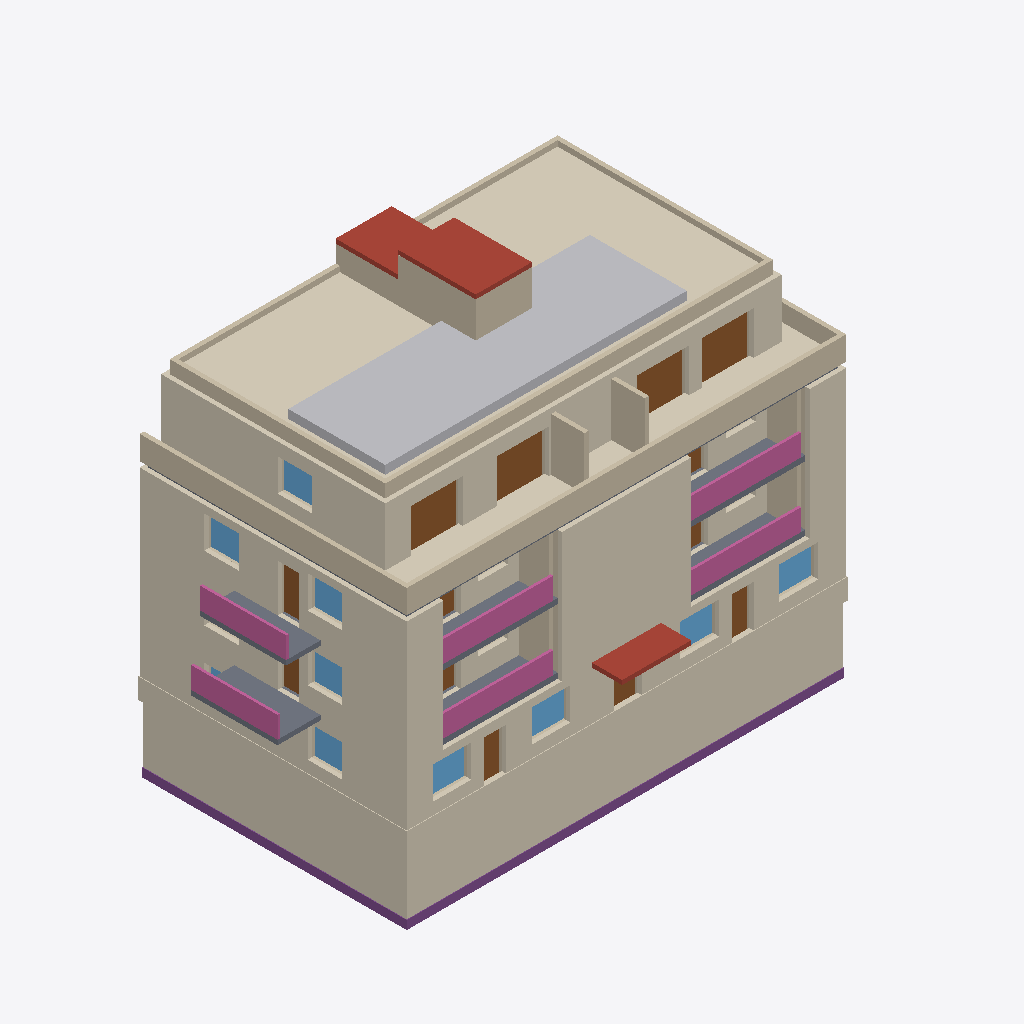
Isometric view of an IFC building model (IFC-SPF (STEP), schema IFC4, length unit metre), seen from the south-west, elements coloured by IFC class: 33 walls (beige), 28 coverings (cream), 13 doors (brown), 10 windows (light blue), 6 railings (pink), 5 slabs (grey), 3 roofs (red-brown), 3 footings (purple), 1 other element (light grey).
Extent 24.8 m × 13.8 m × 18.8 m (x, y, z). Storeys (6): UG at -3.00 m; EG at 0.00 m; 1. OG at 3.00 m; 2. OG at 6.00 m; Attika at 9.00 m; Dach at 12.00 m. Elements (342): 80 IfcCovering, 78 IfcWall, 40 IfcWindow, 36 IfcDoor, 35 IfcSanitaryTerminal, 13 IfcFurniture, 13 IfcSlab, 9 IfcUnitaryEquipment, 8 IfcElectricDistributionBoard, 8 IfcRailing, 7 IfcSpaceHeater, 6 IfcFooting.

HEADER;
FILE_DESCRIPTION(('ViewDefinition [CoordinationView]'),'2;1');
FILE_NAME('','2026-10-12T21:20:42',(''),(''),'IfcOpenShell 0.9.0alpha0-8c614fa','IfcOpenShell 0.9.0alpha0-8c614fa','');
FILE_SCHEMA(('IFC4'));
ENDSEC;
DATA;
#1=IFCPROJECT('1s4rDkb8XE$gfDsyVIg_Yr',$,'MFH Musterstrasse 1','Neubau Mehrfamilienhaus, 7 Wohnungen, Projekt-Nr. 2026-041',$,$,$,(#10),#5);
#12=IFCSITE('17WOHoZzf7gRjhOFOqI4pY',$,'Grundstueck Musterstrasse 1, Parz. 1234',$,$,$,$,$,$,(47,3,0),(8,18,0),435.0,$,$);
#13=IFCBUILDING('0boF7qR7z6dPk$IvQYet0F',$,'MFH Musterstrasse 1','7 Wohnungen, UG, EG, 2 OG, Attika',$,$,$,$,$,$,$,$);
#16=IFCBUILDINGSTOREY('2ume15GP54WeKCgCpw9Xfc',$,'UG',$,$,#27,$,$,$,-3.0);
#18=IFCBUILDINGSTOREY('2gtzmCjgb3nQwu7UfrpKky',$,'EG',$,$,#32,$,$,$,0.0);
#19=IFCBUILDINGSTOREY('1KFS5qzrbDvhJduI2vsPfU',$,'1. OG',$,$,#37,$,$,$,3.0);
#20=IFCBUILDINGSTOREY('0RIcMw8J13kgof5zSN3rtI',$,'2. OG',$,$,#42,$,$,$,6.0);
#21=IFCBUILDINGSTOREY('3zLFxA6TfA6QzfpX2eZ2TL',$,'Attika',$,$,#47,$,$,$,9.0);
#22=IFCBUILDINGSTOREY('2eyogKmPD5zfL1zEnTqH8u',$,'Dach',$,$,#52,$,$,$,12.0);
#15603=IFCCOVERING('2uG7bNu0v8PumlNkZ7ieaN',$,'Flachdach extensiv begruent',$,$,#15614,#15609,$,.ROOFING.);
#16132=IFCSOLARDEVICE('2P7rSuAfb2rub7_0fzIw1B',$,'PV-Anlage 18 kWp aufgestaendert',$,$,#16143,#16138,$,.SOLARPANEL.);
#448=IFCCOVERING('0CwSKPBsT2cx6BgK4rWz9r',$,'Perimeterdaemmung Sued',$,$,#459,#454,$,.INSULATION.);
#1655=IFCCOVERING('3toSMS39z2dBtxUfmminjY',$,'Fassade verputzt Sued EG',$,$,#1666,#1661,$,.CLADDING.);
#9507=IFCCOVERING('0FOJd5vi96WBpUZmnWf$UX',$,'Fassade verputzt West 2. OG',$,$,#9518,#9513,$,.CLADDING.);
#514=IFCCOVERING('2WNl$IOEf3df10Qzz2UR7_',$,'Perimeterdaemmung West',$,$,#525,#520,$,.INSULATION.);
#13851=IFCCOVERING('0kioB1HS18$gHb8K5BxNXc',$,'Fassade Holz Attika Sued',$,$,#13862,#13857,$,.CLADDING.);
#13907=IFCCOVERING('1tWP_wuw1FwArxMQ$GWf8t',$,'Fassade Holz Attika West',$,$,#13918,#13913,$,.CLADDING.);
#15435=IFCWALL('07QtjrtdbBsh7GZftaukLB',$,'Bruestung Dachterrasse Sued',$,$,#15446,#15441,$,.PARAPET.);
#5427=IFCCOVERING('0XZHKteeXFKQKzR1ztauoZ',$,'Fassade verputzt West 1. OG',$,$,#5438,#5433,$,.CLADDING.);
#1459=IFCCOVERING('2B0NwaXk9998W2jo$HkZXG',$,'Sockel Sued',$,$,#1470,#1465,$,.CLADDING.);
#9591=IFCCOVERING('0qt9rPI_r8K9W7Bz1saqlc',$,'Fassade verputzt Sued 2. OG',$,$,#9602,#9597,$,.CLADDING.);
#15402=IFCCOVERING('1N5128ty990xEtpdpFTSqS',$,'Dachterrasse Plattenbelag auf Stelzlagern',$,$,#15413,#15408,$,.ROOFING.);
#5511=IFCCOVERING('2Si4cZAYrDzfsiEZ_UOdB7',$,'Fassade verputzt Sued 1. OG',$,$,#5522,#5517,$,.CLADDING.);
#1599=IFCCOVERING('3ouUzCjgvEUumYjqyyDh5d',$,'Fassade verputzt West EG',$,$,#1610,#1605,$,.CLADDING.);
#15467=IFCWALL('0dlI2ABDT76gY4cw8cxFBt',$,'Bruestung Dachterrasse West',$,$,#15478,#15473,$,.PARAPET.);
#15636=IFCWALL('1rM7RJP6n0BvCyztku$VP4',$,'Attika Dachrand Sued',$,$,#15647,#15642,$,.PARAPET.);
#1515=IFCCOVERING('2rq134iDP1Ge4rKpYmjLBY',$,'Sockel West',$,$,#1526,#1521,$,.CLADDING.);
#16092=IFCSLAB('20wAp5ejXCeAp6nxZrtVgI',$,'Dachausstieg Treppenhaus Decke',$,$,#16103,#16098,$,.ROOF.);
#65=IFCFOOTING('0kEkimzn1DuAsw9NBkiQ5K',$,'Streifenfundament Sued',$,$,#77,#71,$,.STRIP_FOOTING.);
#15700=IFCWALL('0fVt_kTNvBdRpcUKERT8k1',$,'Attika Dachrand West',$,$,#15711,#15706,$,.PARAPET.);
#4832=IFCSLAB('2LvCoSuYLFgwpENz2G5nDA',$,'Geschossdecke ueber EG',$,$,#4844,#4838,$,.FLOOR.);
#8912=IFCSLAB('2rFgr2IkD2mfGpEYO4oxJm',$,'Geschossdecke ueber 1. OG',$,$,#8924,#8918,$,.FLOOR.);
#15668=IFCWALL('1gz2WGFifDBAXDtCJjbSVC',$,'Attika Dachrand Nord',$,$,#15679,#15674,$,.PARAPET.);
#9563=IFCCOVERING('3WErEoogf8dQuUlRWTrDSO',$,'Fassade verputzt Sued 2. OG',$,$,#9574,#9569,$,.CLADDING.);
#9619=IFCCOVERING('08boMRK3jFkgyWMTa0HHsK',$,'Fassade verputzt Sued 2. OG',$,$,#9630,#9625,$,.CLADDING.);
#15908=IFCSLAB('3ZG8n_nhX3CeJhltJtYz1B',$,'Liftueberfahrt Decke',$,$,#15919,#15914,$,.ROOF.);
#16018=IFCWALL('3hhMRYLED17g_9ORjlI2HW',$,'Dachausstieg Treppenhaus Wand 3',$,$,#16029,#16024,$,.SOLIDWALL.);
#11065=IFCRAILING('1auANXGc1CxQ$p7mXskX0p',$,'Loggiabruestung 2. OG',$,'PARAPET',#11076,#11071,$,.USERDEFINED.);
#7016=IFCRAILING('09CMvvKMXFdhIurQJvxbSh',$,'Loggiabruestung 1. OG',$,'PARAPET',#7027,#7022,$,.USERDEFINED.);
#6985=IFCRAILING('3PONkvMLL4BxTHMCgUFVVM',$,'Loggiabruestung 1. OG',$,'PARAPET',#6996,#6991,$,.USERDEFINED.);
#11096=IFCRAILING('0BxwfsU594hP4STvbUXbhJ',$,'Loggiabruestung 2. OG',$,'PARAPET',#11107,#11102,$,.USERDEFINED.);
#5539=IFCCOVERING('38A_3erYD6IOCQX6XOnPcg',$,'Fassade verputzt Sued 1. OG',$,$,#5550,#5545,$,.CLADDING.);
#5483=IFCCOVERING('1l9i8Ew8992e6ZR2frF5wW',$,'Fassade verputzt Sued 1. OG',$,$,#5494,#5489,$,.CLADDING.);
#16168=IFCSLAB('0RFq_jHHP1HBuMQWnvYduJ',$,'Vordach Hauseingang',$,$,#16179,#16174,$,.ROOF.);
#6839=IFCSLAB('2l3rA_qyz9UgVpJa7$Rwzb',$,'Balkonplatte West 1. OG',$,$,#6850,#6845,$,.FLOOR.);
#136=IFCFOOTING('3RvmvInDvEh984BbLqeFmV',$,'Streifenfundament West',$,$,#147,#142,$,.STRIP_FOOTING.);
#15948=IFCWALL('3HG1aS3af0efYTCgyYJbCI',$,'Dachausstieg Treppenhaus Wand 1',$,$,#15959,#15954,$,.SOLIDWALL.);
#6923=IFCRAILING('2ccw2JVzz2AxTZGBrBKylV',$,'Balkonbruestung West 1. OG',$,$,#6934,#6929,$,.BALUSTRADE.);
#11003=IFCRAILING('1mjS3mxzv6AxTY78YHiLel',$,'Balkonbruestung West 2. OG',$,$,#11014,#11009,$,.BALUSTRADE.);
#13787=IFCWALL('3iQhcm_zTBHQt_qOJsbijH',$,'Treppenhauswand Ost Attika',$,$,#13798,#13793,$,.SOLIDWALL.);
#13755=IFCWALL('21X_SN9Zf2GPzOQaSm0v$_',$,'Treppenhauswand West Attika',$,$,#13766,#13761,$,.SOLIDWALL.);
#15732=IFCWALL('3twKL9UfL9Cwwq3fEAgE2X',$,'Attika Dachrand Ost',$,$,#15743,#15738,$,.PARAPET.);
#14085=IFCDOOR('1vODAvVyb4AOcojJKfzPTt',$,'Hebeschiebetuer Attika',$,$,#14096,#14091,$,2.3,2.4,.DOOR.,$,$);
#14004=IFCDOOR('01DIeaiELAyfVZ5QRG$A6U',$,'Hebeschiebetuer Attika',$,$,#14015,#14010,$,2.3,2.4,.DOOR.,$,$);
#14247=IFCDOOR('23uWEK7XHDVftvUi0LHVR8',$,'Hebeschiebetuer Attika',$,$,#14258,#14253,$,2.3,2.4,.DOOR.,$,$);
#10919=IFCSLAB('3AY4nJ6xb28g$fE50BGXFD',$,'Balkonplatte West 2. OG',$,$,#10930,#10925,$,.FLOOR.);
#5595=IFCCOVERING('1xVVXeLQb4HP8SVB4Z2VKI',$,'Fassade verputzt Loggia 1. OG',$,$,#5606,#5601,$,.CLADDING.);
#9675=IFCCOVERING('0yY2i8jSb1BBKKrRLc0G4G',$,'Fassade verputzt Loggia 2. OG',$,$,#9686,#9681,$,.CLADDING.);
#9647=IFCCOVERING('29k3iQFYPF69n7jPKqXq3X',$,'Fassade verputzt Loggia 2. OG',$,$,#9658,#9653,$,.CLADDING.);
#5567=IFCCOVERING('0LWBe1Lez2lwgXAVAEnXDT',$,'Fassade verputzt Loggia 1. OG',$,$,#5578,#5573,$,.CLADDING.);
#14166=IFCDOOR('3dDJZ8ubT7fPTuaNnT6v7q',$,'Hebeschiebetuer Attika',$,$,#14177,#14172,$,2.3,2.4,.DOOR.,$,$);
#15834=IFCWALL('0IXLdAap9Elg69gXtbC_Tn',$,'Liftueberfahrt Wand 3',$,$,#15845,#15840,$,.SOLIDWALL.);
#9255=IFCWALL('2fSaEU8TzFUQ1QzqOscPH2',$,'Loggia Seitenwand 2. OG',$,$,#9266,#9261,$,.SOLIDWALL.);
#5175=IFCWALL('1jNxRMuWb5Nf8o6EYpKe6f',$,'Loggia Seitenwand 1. OG',$,$,#5186,#5181,$,.SOLIDWALL.);
#5079=IFCWALL('1yLC_Z5lPB9QKuHYCj1ACL',$,'Loggia Seitenwand 1. OG',$,$,#5090,#5085,$,.SOLIDWALL.);
#9159=IFCWALL('2lzkHHBO96C8Qeekukd08_',$,'Loggia Seitenwand 2. OG',$,$,#9170,#9165,$,.SOLIDWALL.);
#15499=IFCWALL('1Wu8TZQE539QhFoiufesLz',$,'Bruestung Dachterrasse Ost',$,$,#15510,#15505,$,.PARAPET.);
#1235=IFCWALL('0oI_sUQ_LD7PqGVNtYD5wR',$,'Aussenwand Sued EG',$,$,#1246,#1241,$,.SOLIDWALL.);
#1805=IFCWINDOW('0JgIDv1DT3EuBLE2es0QuZ',$,'Fenster Sued EG',$,$,#1816,#1811,$,1.5,1.8,.WINDOW.,$,$);
#1967=IFCWINDOW('3aHyngR$f1yfmQJQizqkz_',$,'Fenster Sued EG',$,$,#1978,#1973,$,1.5,1.8,.WINDOW.,$,$);
#1724=IFCWINDOW('3qlDobmLTDthQXSy9TybTB',$,'Fenster Sued EG',$,$,#1735,#1730,$,1.5,1.8,.WINDOW.,$,$);
#13540=IFCSLAB('0hvkmb6ZDDGQaZtS6$p82M',$,'Geschossdecke ueber 2. OG',$,$,#13552,#13546,$,.FLOOR.);
#10551=IFCWINDOW('2I4AGbXFnFLQ7_KYP4t8Km',$,'Fenster West 2. OG',$,$,#10562,#10557,$,1.5,1.6,.WINDOW.,$,$);
#14571=IFCWINDOW('0KlNyCwAX9$BKPmZ5c1tYO',$,'Fenster W Attika',$,$,#14582,#14577,$,1.5,1.6,.WINDOW.,$,$);
#1886=IFCWINDOW('2CepsD$lz9NxLaoxmlWzrQ',$,'Fenster Sued EG',$,$,#1897,#1892,$,1.5,1.8,.WINDOW.,$,$);
#2684=IFCWINDOW('2kEigDAVX4zwzc1PtsRK8t',$,'Fenster West EG',$,$,#2695,#2690,$,1.5,1.6,.WINDOW.,$,$);
#6390=IFCWINDOW('25hQcC5zb1shc4fvY4$AD9',$,'Fenster West 1. OG',$,$,#6401,#6396,$,1.5,1.6,.WINDOW.,$,$);
#10470=IFCWINDOW('2t7taTsR1EAw06DcGoM03$',$,'Fenster West 2. OG',$,$,#10481,#10476,$,1.5,1.6,.WINDOW.,$,$);
#10794=IFCDOOR('0GMJ1KZ4b7tv0Zz_esoZXP',$,'Balkontuer West 2. OG',$,$,#10805,#10800,$,2.2,1.0,.DOOR.,$,$);
#2048=IFCDOOR('1qv8eTHJH1PfeHewg$SDF8',$,'Sitzplatztuer West EG',$,$,#2059,#2054,$,2.3,1.0,.DOOR.,$,$);
#2126=IFCDOOR('086dXUfvTAsRcqVJmBXk3w',$,'Sitzplatztuer Ost EG',$,$,#2137,#2132,$,2.3,1.0,.DOOR.,$,$);
#13627=IFCWALL('1oIrYa6Rn77Qx9beeYrAQa',$,'Aussenwand Sued Attika',$,$,#13638,#13633,$,.SOLIDWALL.);
#9319=IFCWALL('3wvymbRwrEegG7fHYnPC4c',$,'Aussenwand West 2. OG',$,$,#9330,#9325,$,.SOLIDWALL.);
#6714=IFCDOOR('24bGrnEm1EFvom7deXztBc',$,'Balkontuer West 1. OG',$,$,#6725,#6720,$,2.2,1.0,.DOOR.,$,$);
#2204=IFCDOOR('3nF0FRyuH2_ecfR7dsq9oK',$,'Hauseingangstuer',$,$,#2215,#2210,$,2.3,1.3,.DOOR.,$,$);
#9031=IFCWALL('3BiMgDm0XDlfnDbN2Ld65X',$,'Aussenwand Sued 2. OG Teil 2',$,$,#9042,#9037,$,.SOLIDWALL.);
#4951=IFCWALL('30T_3nEt53W9I7nijybEBE',$,'Aussenwand Sued 1. OG Teil 2',$,$,#4962,#4957,$,.SOLIDWALL.);
#9479=IFCCOVERING('2rtCWG8_50HxL36S4Wb3To',$,'Fassade verputzt Nord 2. OG',$,$,#9490,#9485,$,.CLADDING.);
#13879=IFCCOVERING('0kDc0WKWzBmePABzN7wlGg',$,'Fassade Holz Attika Nord',$,$,#13890,#13885,$,.CLADDING.);
#5399=IFCCOVERING('3ERVwhme126OdbvCUpLKTJ',$,'Fassade verputzt Nord 1. OG',$,$,#5410,#5405,$,.CLADDING.);
#5239=IFCWALL('03CS5l_8r56PI76F5UaRHN',$,'Aussenwand West 1. OG',$,$,#5250,#5245,$,.SOLIDWALL.);
#4983=IFCWALL('1gT$$9b5jD6hqk5DLf5zMw',$,'Aussenwand Sued 1. OG Teil 3',$,$,#4994,#4989,$,.SOLIDWALL.);
#9063=IFCWALL('0NnlpwVUb3_x2c2nzdzQmG',$,'Aussenwand Sued 2. OG Teil 3',$,$,#9074,#9069,$,.SOLIDWALL.);
#1571=IFCCOVERING('3wdDycXYz54fZWwM8bJ$nj',$,'Fassade verputzt Nord EG',$,$,#1582,#1577,$,.CLADDING.);
#9744=IFCDOOR('3umt9$8AH3eA1ggrdoI0Vb',$,'Loggia-Schiebetuer 2. OG',$,$,#9755,#9750,$,2.3,2.0,.DOOR.,$,$);
#5664=IFCDOOR('1dgZXO_F979wkQnIDaa819',$,'Loggia-Schiebetuer 1. OG',$,$,#5675,#5670,$,2.3,2.0,.DOOR.,$,$);
#9906=IFCDOOR('1bXiUtWuz7wBU0w9WSlSSR',$,'Loggia-Schiebetuer 2. OG',$,$,#9917,#9912,$,2.3,2.0,.DOOR.,$,$);
#5826=IFCDOOR('0BTxKRGz986xyxYx59q$tM',$,'Loggia-Schiebetuer 1. OG',$,$,#5837,#5832,$,2.3,2.0,.DOOR.,$,$);
#15983=IFCWALL('24ygStTCr8Qu3UOgDEHFev',$,'Dachausstieg Treppenhaus Wand 2',$,$,#15994,#15989,$,.SOLIDWALL.);
#481=IFCCOVERING('2bNQtu6EH3hgKTgTYkV6I6',$,'Perimeterdaemmung Nord',$,$,#492,#487,$,.INSULATION.);
#1299=IFCWALL('0JDpzikdbCOwmZI5xs5tMt',$,'Aussenwand West EG',$,$,#1310,#1305,$,.SOLIDWALL.);
#13691=IFCWALL('2ACkLBSO92s8XLMHgKPmQo',$,'Aussenwand West Attika',$,$,#13702,#13697,$,.SOLIDWALL.);
#101=IFCFOOTING('3Xn2NqbKL8qQZbkzA1nqJm',$,'Streifenfundament Nord',$,$,#112,#107,$,.STRIP_FOOTING.);
#1487=IFCCOVERING('2hqoMcHrr2Tuurx47yQWGb',$,'Sockel Nord',$,$,#1498,#1493,$,.CLADDING.);
#15764=IFCWALL('3pi0Sf1fT3QQMfvg7wRY75',$,'Liftueberfahrt Wand 1',$,$,#15775,#15770,$,.SOLIDWALL.);
#9191=IFCWALL('2x9gIs0X5FSPQepAwVf1AJ',$,'Loggia Rueckwand 2 2. OG',$,$,#9202,#9197,$,.SOLIDWALL.);
#5111=IFCWALL('1dFwcWVDT3JPEnDrQg_DdE',$,'Loggia Rueckwand 2 1. OG',$,$,#5122,#5117,$,.SOLIDWALL.);
#15799=IFCWALL('2QIQlxPdf3c9fgp05kqSjV',$,'Liftueberfahrt Wand 2',$,$,#15810,#15805,$,.SOLIDWALL.);
#5015=IFCWALL('3DxLPp84D7c8lnTYsh09kT',$,'Loggia Rueckwand 1 1. OG',$,$,#5026,#5021,$,.SOLIDWALL.);
#9095=IFCWALL('3eirASWs16tguKid$MLmeG',$,'Loggia Rueckwand 1 2. OG',$,$,#9106,#9101,$,.SOLIDWALL.);
#2765=IFCWINDOW('1l29N2e19EbgrHEr9vh3JT',$,'Fenster West EG',$,$,#2776,#2771,$,1.5,1.6,.WINDOW.,$,$);
ENDSEC;
